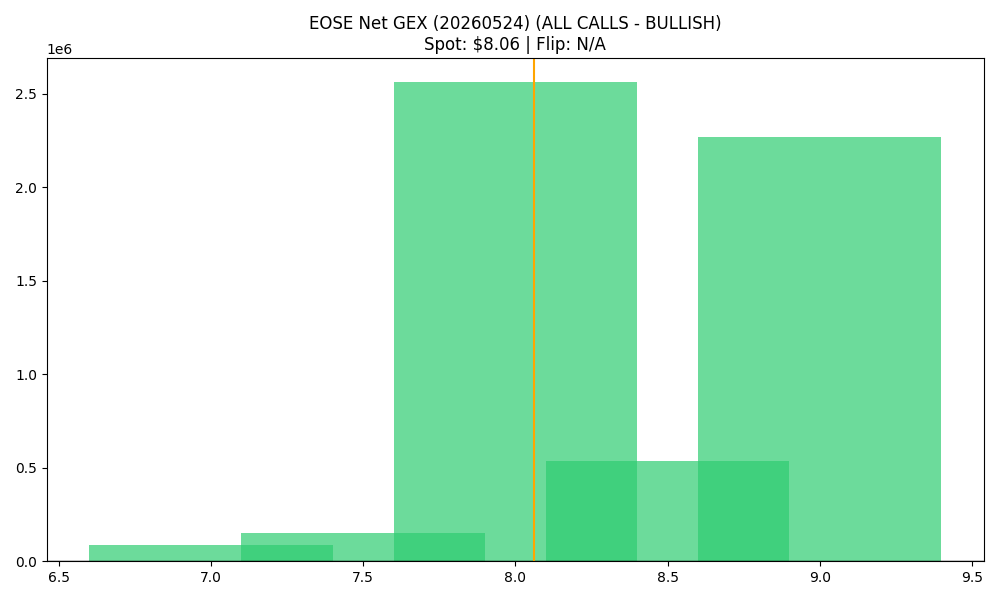

The file beside this chart, header and first rows:
strike, call_gex, put_gex, call_dex, put_dex, net_greek_delta, net_gex
7.0, 810313, 725897, 3866660, -997042, 0.3025, 84416
7.5, 939473, 787123, 3082055, -1123882, 0.2423, 152350
8.0, 3851519, 1289285, 8295705, -2883843, 0.2529, 2562235
8.5, 1084157, 549265, 1700173, -1129110, 0.09625, 534892
9.0, 2880164, 611806, 4089505, -2065103, 0.1254, 2268358
